Labelled photos from "Apple_leaf_aug_without_split", an image-classification folder in warjunaid/Apple_leaf_aug_without_split. The possible labels are: black rot, cedar apple rust, healthy, scab.

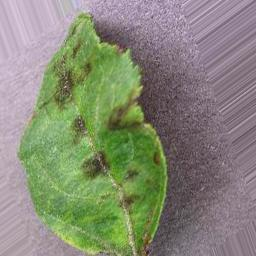
Label: scab

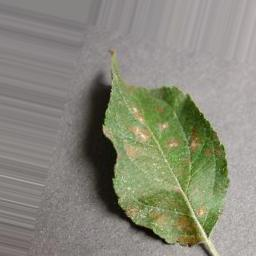
Label: cedar apple rust

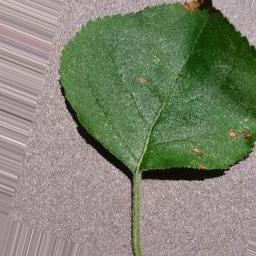
Label: black rot

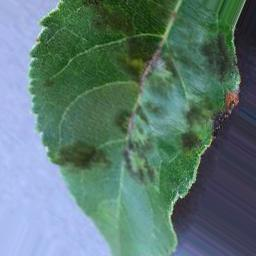
Label: scab

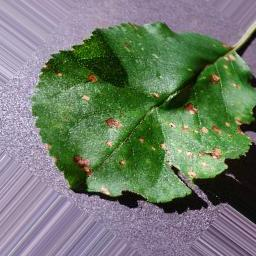
Label: black rot

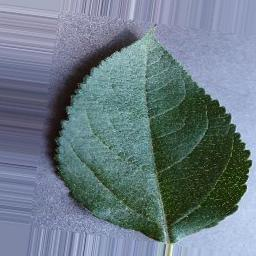
Label: healthy
